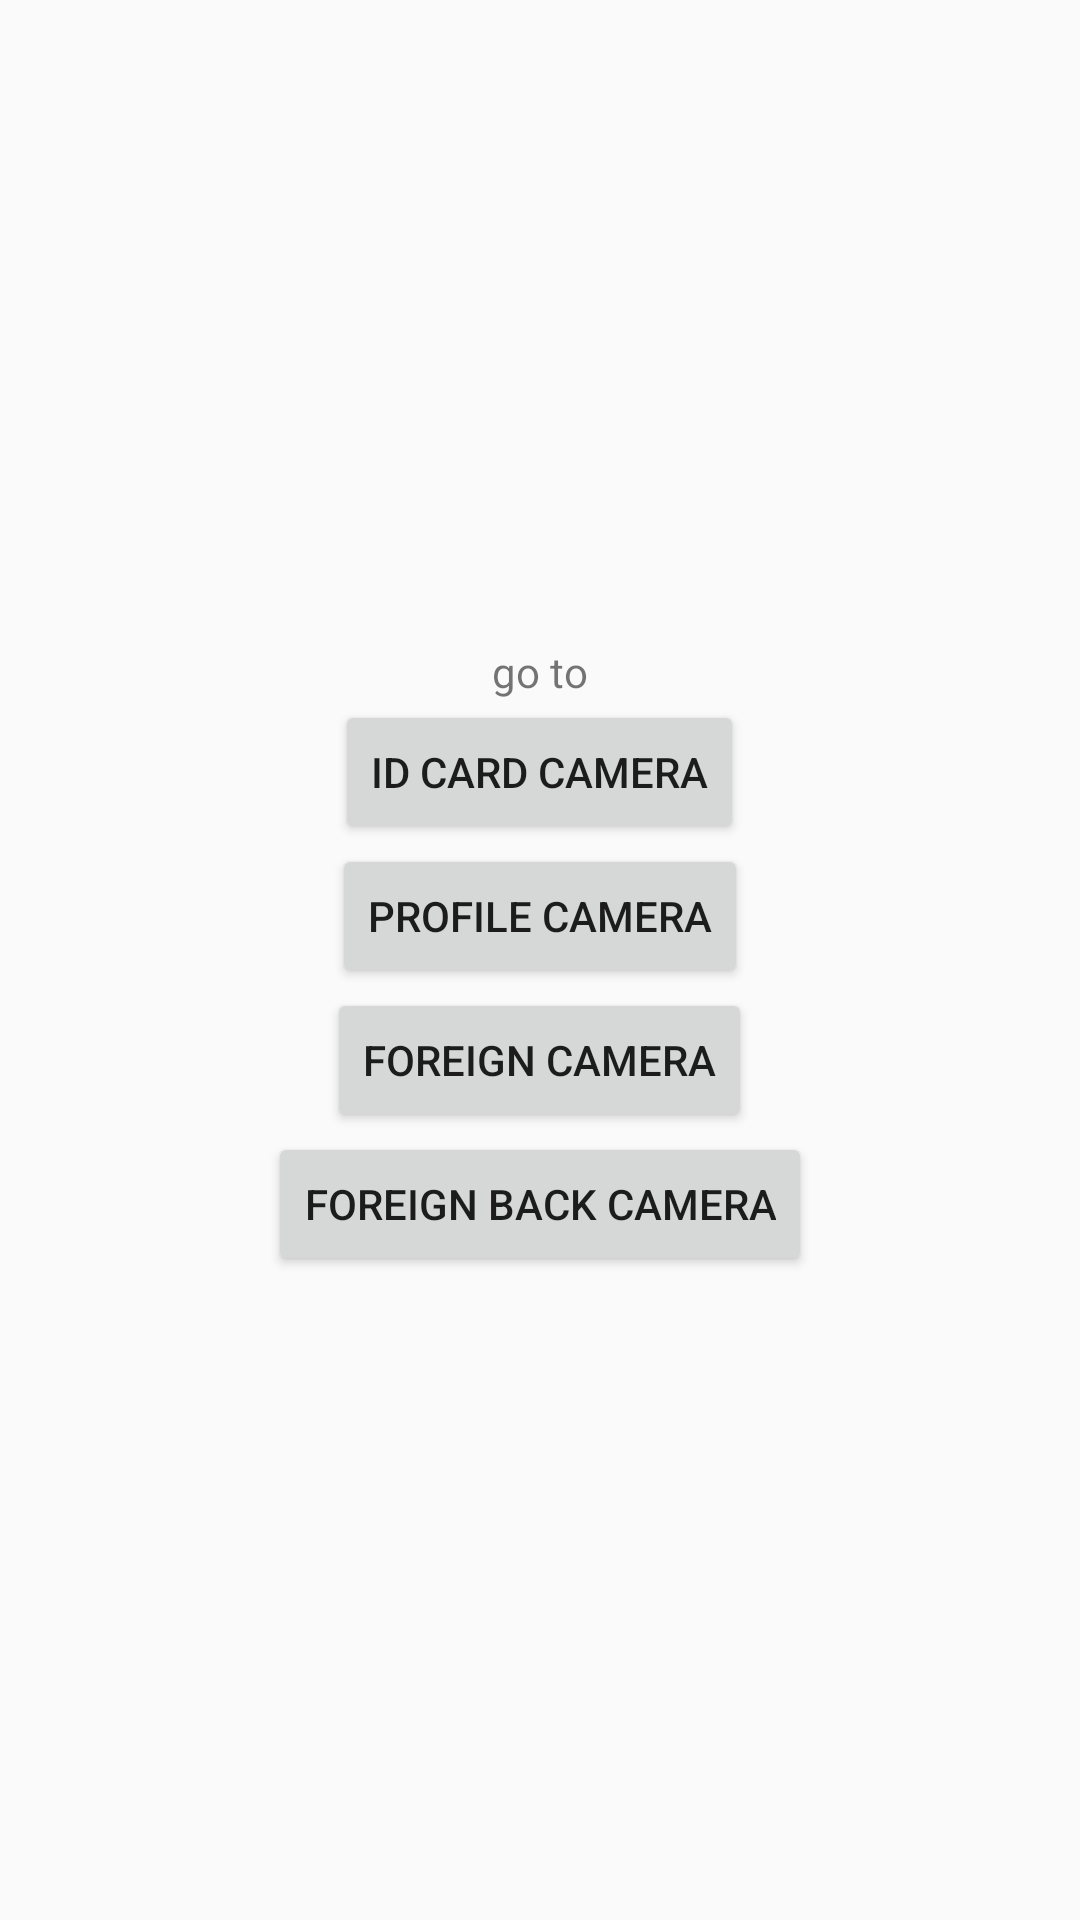

Write the Android layout XML for this screen, with the resource values it uses.
<!-- AndroidManifest.xml: application theme AppTheme -->
<!-- res/layout/activity_main.xml -->
<?xml version="1.0" encoding="utf-8"?>
<RelativeLayout xmlns:android="http://schemas.android.com/apk/res/android"
    xmlns:app="http://schemas.android.com/apk/res-auto"
    xmlns:tools="http://schemas.android.com/tools"
    android:layout_width="match_parent"
    android:layout_height="match_parent"
    tools:context=".MainActivity">

    <RelativeLayout
        android:id="@+id/container"
        android:layout_width="wrap_content"
        android:layout_height="wrap_content"
        android:layout_centerHorizontal="true"
        android:layout_centerVertical="true">
        <TextView
            android:id="@+id/txt"
            android:layout_width="wrap_content"
            android:layout_height="wrap_content"
            android:text="go to"
            android:layout_centerHorizontal="true"/>

        <Button
            android:id="@+id/idcard_camera"
            android:layout_width="wrap_content"
            android:layout_height="wrap_content"
            android:text="ID card camera"
            android:layout_below="@+id/txt"
            android:layout_centerHorizontal="true"/>

        <Button
            android:id="@+id/go_to_camera"
            android:layout_width="wrap_content"
            android:layout_height="wrap_content"
            android:text="PROFILE camera"
            android:layout_below="@+id/idcard_camera"
            android:layout_centerHorizontal="true"/>
        <Button
            android:id="@+id/sendImg"
            android:layout_width="wrap_content"
            android:layout_height="wrap_content"
            android:text="foreign camera"
            android:layout_below="@id/go_to_camera"
            android:layout_centerHorizontal="true"/>
        <Button
            android:id="@+id/backbtn"
            android:layout_width="wrap_content"
            android:layout_height="wrap_content"
            android:text="foreign back camera"
            android:layout_below="@id/sendImg"
            android:layout_centerHorizontal="true"/>
    </RelativeLayout>
    <ImageView
        android:id="@+id/selectedImage"
        android:layout_width="200dp"
        android:layout_height="200dp"
        android:layout_below="@id/container"
        android:layout_centerHorizontal="true"/>

</RelativeLayout>
<!-- resources referenced by this layout -->
<resources>
  <style name="AppTheme" parent="Theme.AppCompat.Light.DarkActionBar">
          
  
          <item name="colorPrimaryDark">@color/colorPrimaryDark</item>
          <item name="colorAccent">@color/colorAccent</item>
      </style>
  <color name="colorPrimaryDark">#272727</color>
  <color name="colorAccent">#F0D380</color>
</resources>
